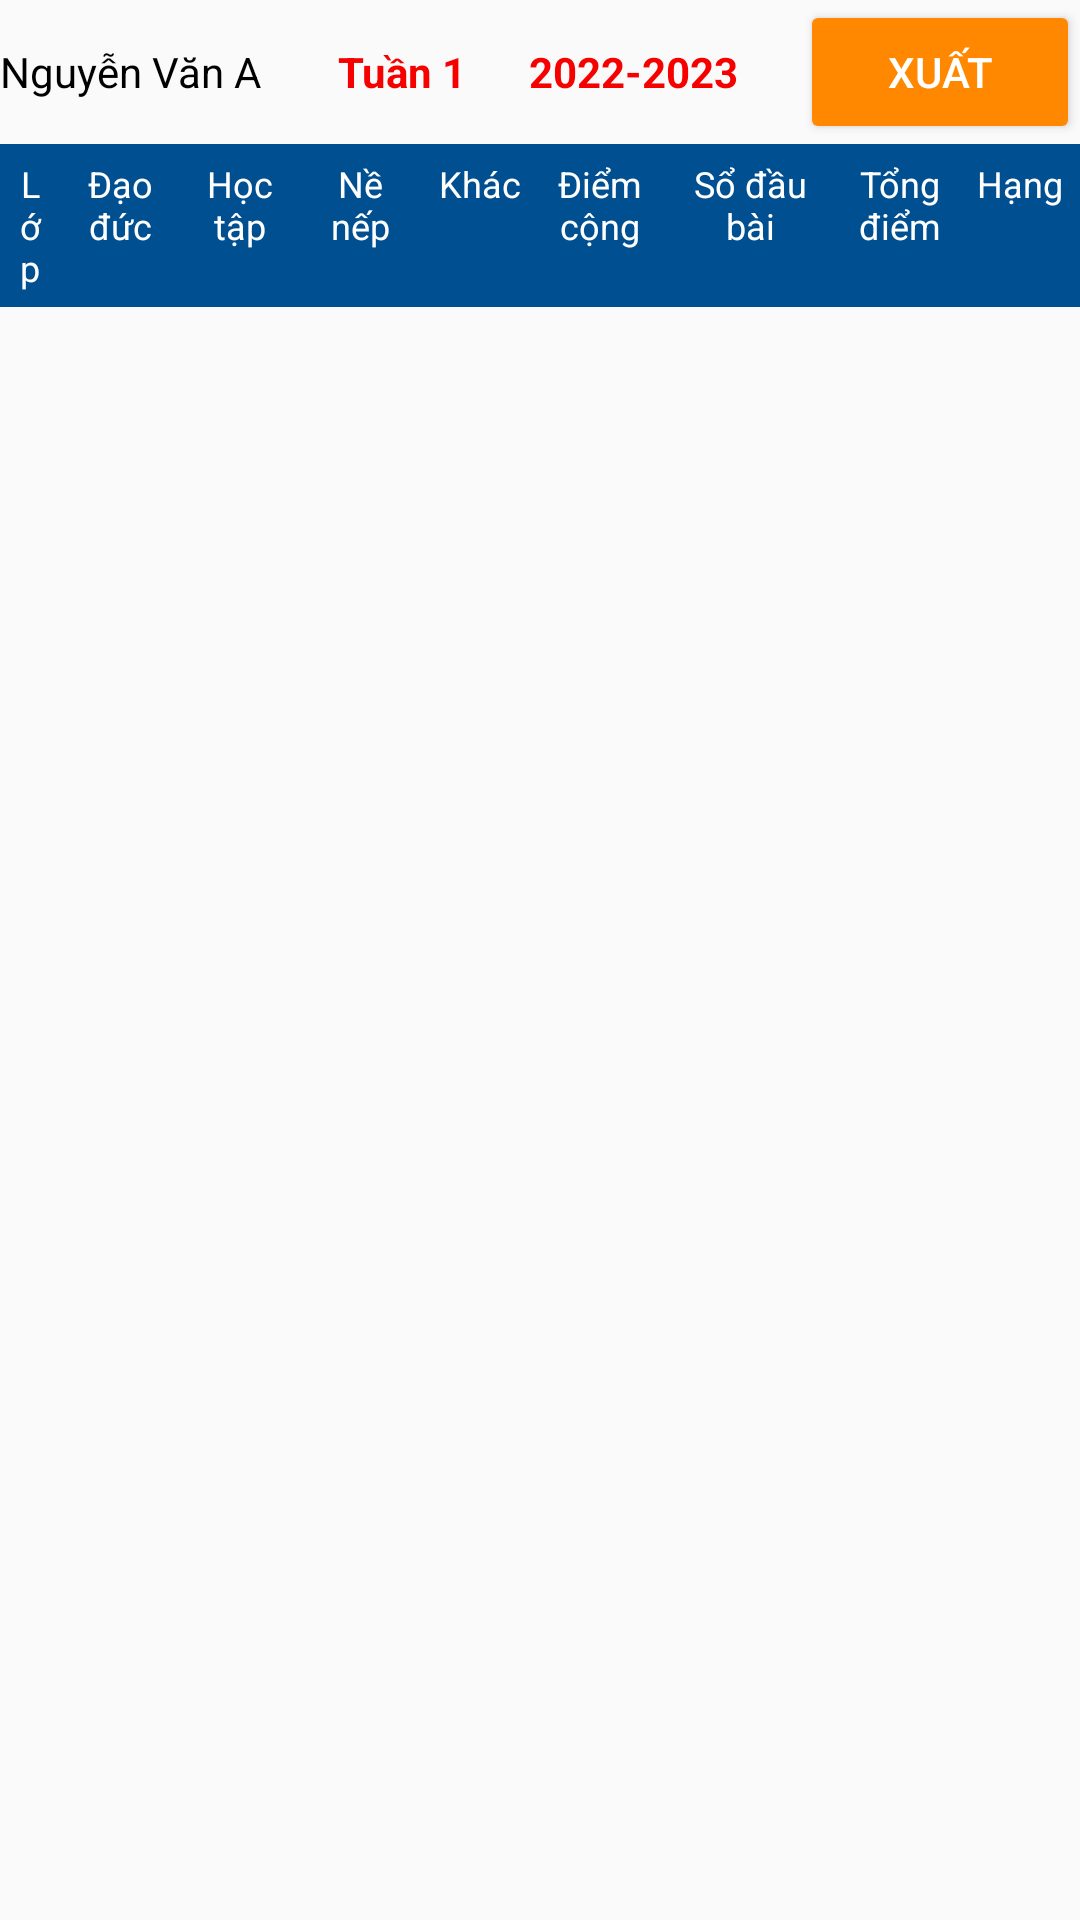

Layout XML and referenced resources for this Android screen:
<!-- AndroidManifest.xml: activity theme Theme.Design.Light.NoActionBar -->
<!-- res/layout/activity_summary_board.xml -->
<?xml version="1.0" encoding="utf-8"?>
<LinearLayout xmlns:android="http://schemas.android.com/apk/res/android"
    xmlns:tools="http://schemas.android.com/tools"
    android:layout_height="wrap_content"
    android:layout_width="wrap_content"
    android:orientation="vertical"
    tools:context=".activity.bangtongket.SummaryBoardActivity">
    <LinearLayout
        android:layout_width="match_parent"
        android:layout_height="wrap_content"
        android:background="@drawable/nen_ketthuc">
        <TextView
            android:layout_weight="5"
            android:id="@+id/tv_summary_staff_name"
            android:textColor="@color/black"
            android:textSize="@dimen/text_size_default"
            android:layout_width="wrap_content"
            android:layout_height="wrap_content"
            android:text="Nguyễn Văn A"/>
        <TextView
            android:layout_weight="4"
            android:textStyle="bold"
            android:id="@+id/tv_summary_week"
            android:textColor="#F60000"
            android:textSize="@dimen/text_size_default"
            android:layout_width="wrap_content"
            android:layout_height="wrap_content"
            android:text="Tuần 1"/>

        <TextView
            android:layout_weight="4"
            android:textStyle="bold"
            android:id="@+id/tv_summary_year"
            android:textColor="#F60000"
            android:textSize="@dimen/text_size_default"
            android:layout_width="wrap_content"
            android:layout_height="wrap_content"
            android:text="2022-2023"/>

        <Button
            android:id="@+id/btn_export_excel"
            android:layout_width="wrap_content"
            android:layout_height="wrap_content"
            android:layout_weight="1"
            android:backgroundTint="@android:color/holo_orange_dark"
            android:text="Xuất"
            android:textColor="@color/white" />
    </LinearLayout>

    <LinearLayout
        android:id="@+id/relativeLayout1"
        android:layout_width="fill_parent"
        android:layout_height="wrap_content"
        android:background="#004f91">

        <TextView
            android:layout_width="0dp"
            android:layout_height="wrap_content"
            android:layout_weight="0.5"
            android:gravity="center"
            android:textSize="12dp"
            android:padding="5dp"
            android:text="Lớp"
            android:textColor="#ffffff" />

        <TextView
            android:layout_width="0dp"
            android:layout_height="wrap_content"
            android:layout_weight="1"
            android:textSize="12dp"
            android:gravity="center"
            android:padding="5dp"
            android:text="Đạo đức"
            android:textColor="#ffffff" />

        <TextView
            android:layout_width="0dp"
            android:layout_height="wrap_content"
            android:layout_weight="1"
            android:textSize="12dp"
            android:gravity="center"
            android:padding="5dp"
            android:text="Học tập"
            android:textColor="#ffffff" />

        <TextView
            android:layout_width="0dp"
            android:layout_height="wrap_content"
            android:layout_weight="1"
            android:textSize="12dp"
            android:gravity="center"
            android:padding="5dp"
            android:text="Nề nếp"
            android:textColor="#ffffff" />

        <TextView
            android:layout_width="0dp"
            android:layout_height="wrap_content"
            android:layout_weight="1"
            android:gravity="center"
            android:textSize="12dp"
            android:padding="5dp"
            android:text="Khác"
            android:textColor="#ffffff" />

        <TextView
            android:layout_width="0dp"
            android:layout_height="wrap_content"
            android:textSize="12dp"
            android:layout_weight="1"
            android:gravity="center"
            android:padding="5dp"
            android:text="Điểm cộng"
            android:textColor="#ffffff" />

        <TextView
            android:layout_width="0dp"
            android:layout_height="wrap_content"
            android:layout_weight="1.5"
            android:textSize="12dp"
            android:gravity="center"
            android:padding="5dp"
            android:text="Sổ đầu bài"
            android:textColor="#ffffff" />
        <TextView
            android:layout_width="0dp"
            android:layout_height="wrap_content"
            android:layout_weight="1"
            android:gravity="center"
            android:padding="5dp"
            android:textSize="12dp"
            android:text="Tổng điểm"
            android:textColor="#ffffff" />

        <TextView
            android:layout_width="0dp"
            android:layout_height="wrap_content"
            android:layout_weight="1"
            android:gravity="center"
            android:padding="5dp"
            android:textSize="12dp"
            android:text="Hạng"
            android:textColor="#ffffff" />
    </LinearLayout>

    <ListView
        android:id="@+id/lvSummary"
        android:layout_width="match_parent"
        android:layout_height="wrap_content"
        android:divider="@null" />
</LinearLayout>
<!-- resources referenced by this layout -->
<resources>
  <color name="black">#FF000000</color>
  <color name="white">#FFFFFFFF</color>
</resources>
